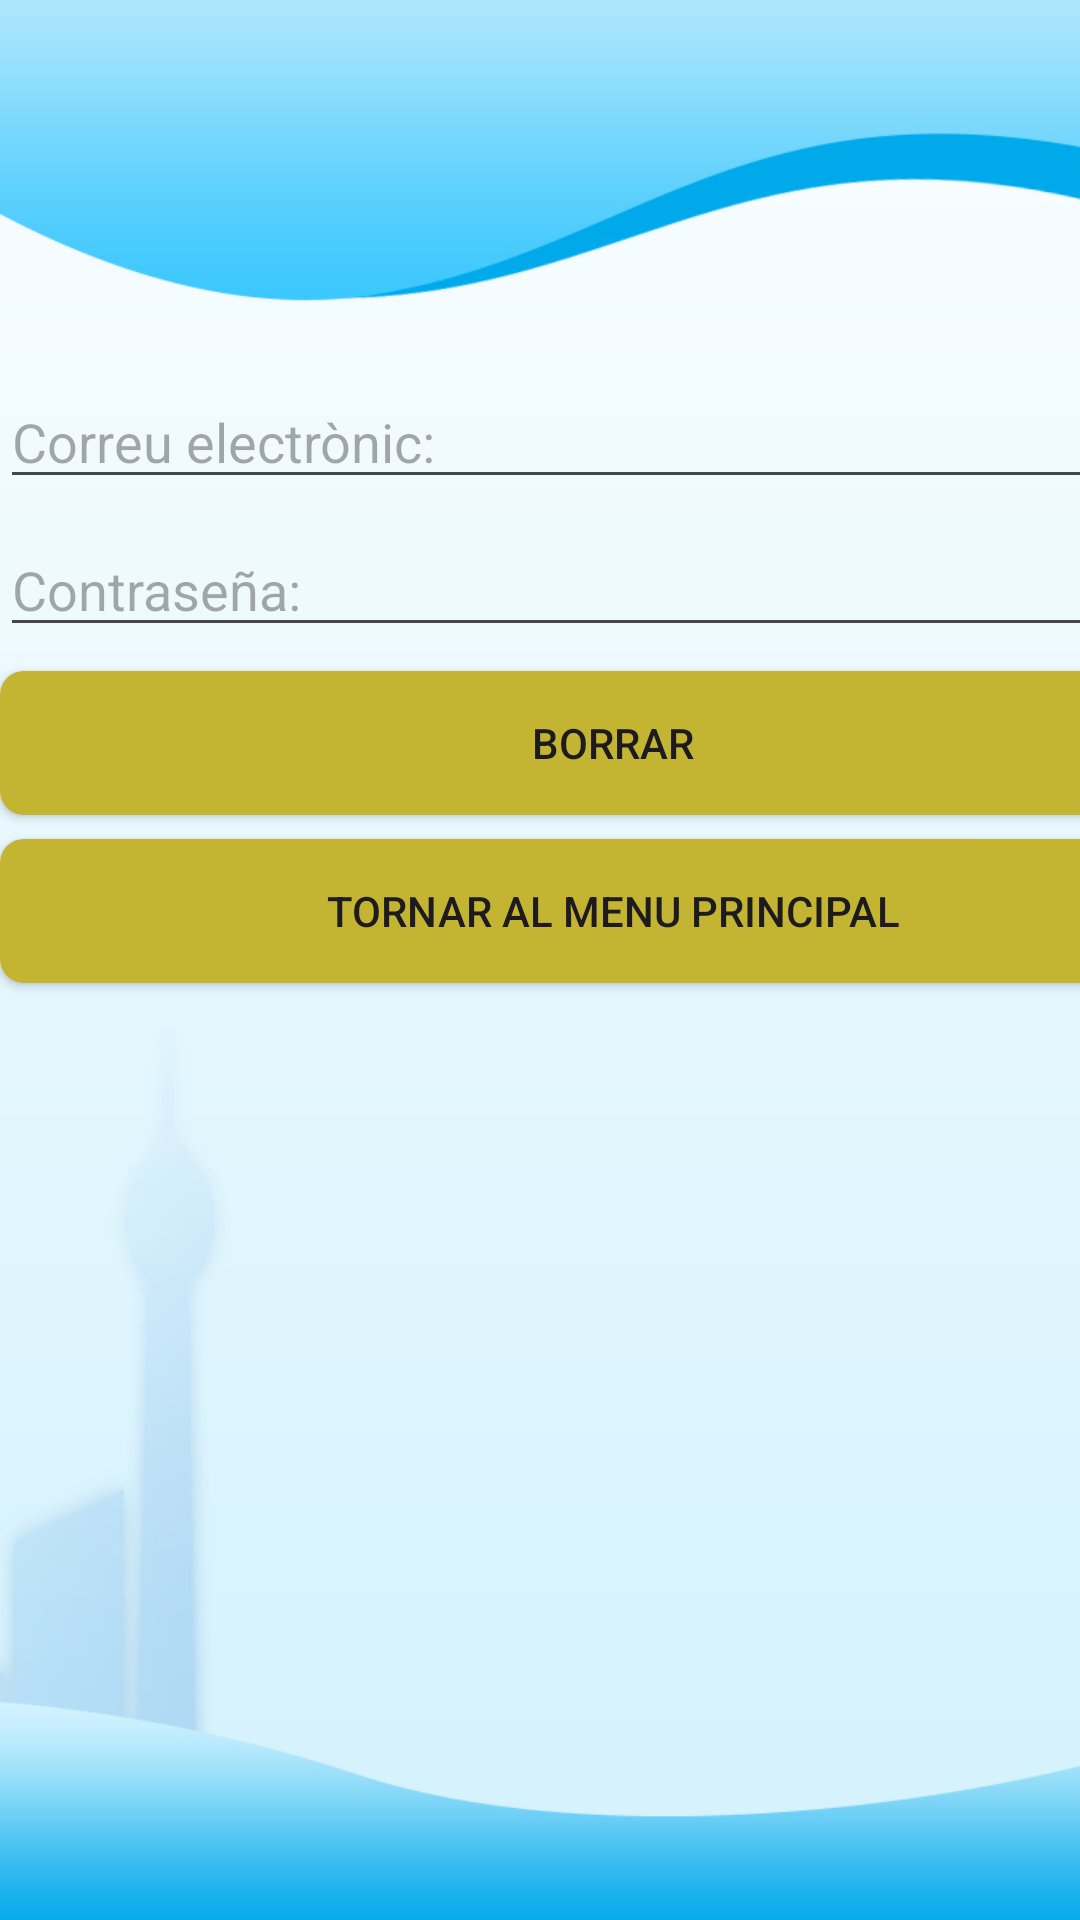

Android layout source for this screen:
<!-- AndroidManifest.xml: application theme Theme.App_Gestio_Fichar -->
<!-- res/layout/activity_crud.xml -->
<?xml version="1.0" encoding="utf-8"?>
<androidx.constraintlayout.widget.ConstraintLayout xmlns:android="http://schemas.android.com/apk/res/android"
    xmlns:app="http://schemas.android.com/apk/res-auto"
    xmlns:tools="http://schemas.android.com/tools"
    android:background="@drawable/fondo"
    android:layout_width="match_parent"
    android:layout_height="match_parent"
    tools:context=".Crud">


    <LinearLayout
        android:layout_width="409dp"
        android:layout_height="889dp"
        android:orientation="vertical"
        tools:layout_editor_absoluteX="1dp"
        tools:layout_editor_absoluteY="1dp">

        <EditText
            android:id="@+id/editTextEmail"
            android:layout_width="match_parent"
            android:layout_height="wrap_content"
            android:layout_marginTop="125dp"
            android:hint="Correu electrònic:"
            android:inputType="textEmailAddress"
            app:layout_constraintBottom_toBottomOf="parent"
            app:layout_constraintEnd_toEndOf="parent"
            app:layout_constraintStart_toStartOf="parent"
            app:layout_constraintTop_toTopOf="parent" />

        <EditText
            android:id="@+id/editTextPassword"
            android:layout_width="match_parent"
            android:layout_height="wrap_content"
            android:layout_marginTop="8dp"
            android:hint="Contraseña:"
            android:inputType="textPassword" />

        <Button
            android:id="@+id/deleteBtn"
            android:layout_width="match_parent"
            android:layout_height="wrap_content"
            android:text="Borrar"
            android:layout_marginTop="8dp"
            android:background="@drawable/custom_button_background"/>

        <Button
            android:id="@+id/mainBtn"
            android:layout_width="match_parent"
            android:layout_height="wrap_content"
            android:layout_marginTop="8dp"
            android:background="@drawable/custom_button_background"
            android:onClick="goToMain"
            android:text="Tornar al menu principal"
            app:layout_constraintBottom_toBottomOf="parent"
            app:layout_constraintEnd_toEndOf="parent"
            app:layout_constraintStart_toStartOf="parent"
            app:layout_constraintTop_toTopOf="parent" />

    </LinearLayout>


</androidx.constraintlayout.widget.ConstraintLayout>
<!-- resources referenced by this layout -->
<resources>
  <!-- drawable custom_button_background (drawable) -->
  <?xml version="1.0" encoding="utf-8"?>
      <shape xmlns:android="http://schemas.android.com/apk/res/android"
          android:shape="rectangle">
          <solid android:color="#C3B432" /> 
          <corners android:radius="8dp" /> 
      </shape>
  <!-- drawable fondo: jpg bitmap (drawable, 130237 bytes) -->
  <style name="Theme.App_Gestio_Fichar" parent="Base.Theme.App_Gestio_Fichar" />
  <style name="Base.Theme.App_Gestio_Fichar" parent="Theme.Material3.DayNight.NoActionBar">
          
          
      </style>
</resources>
